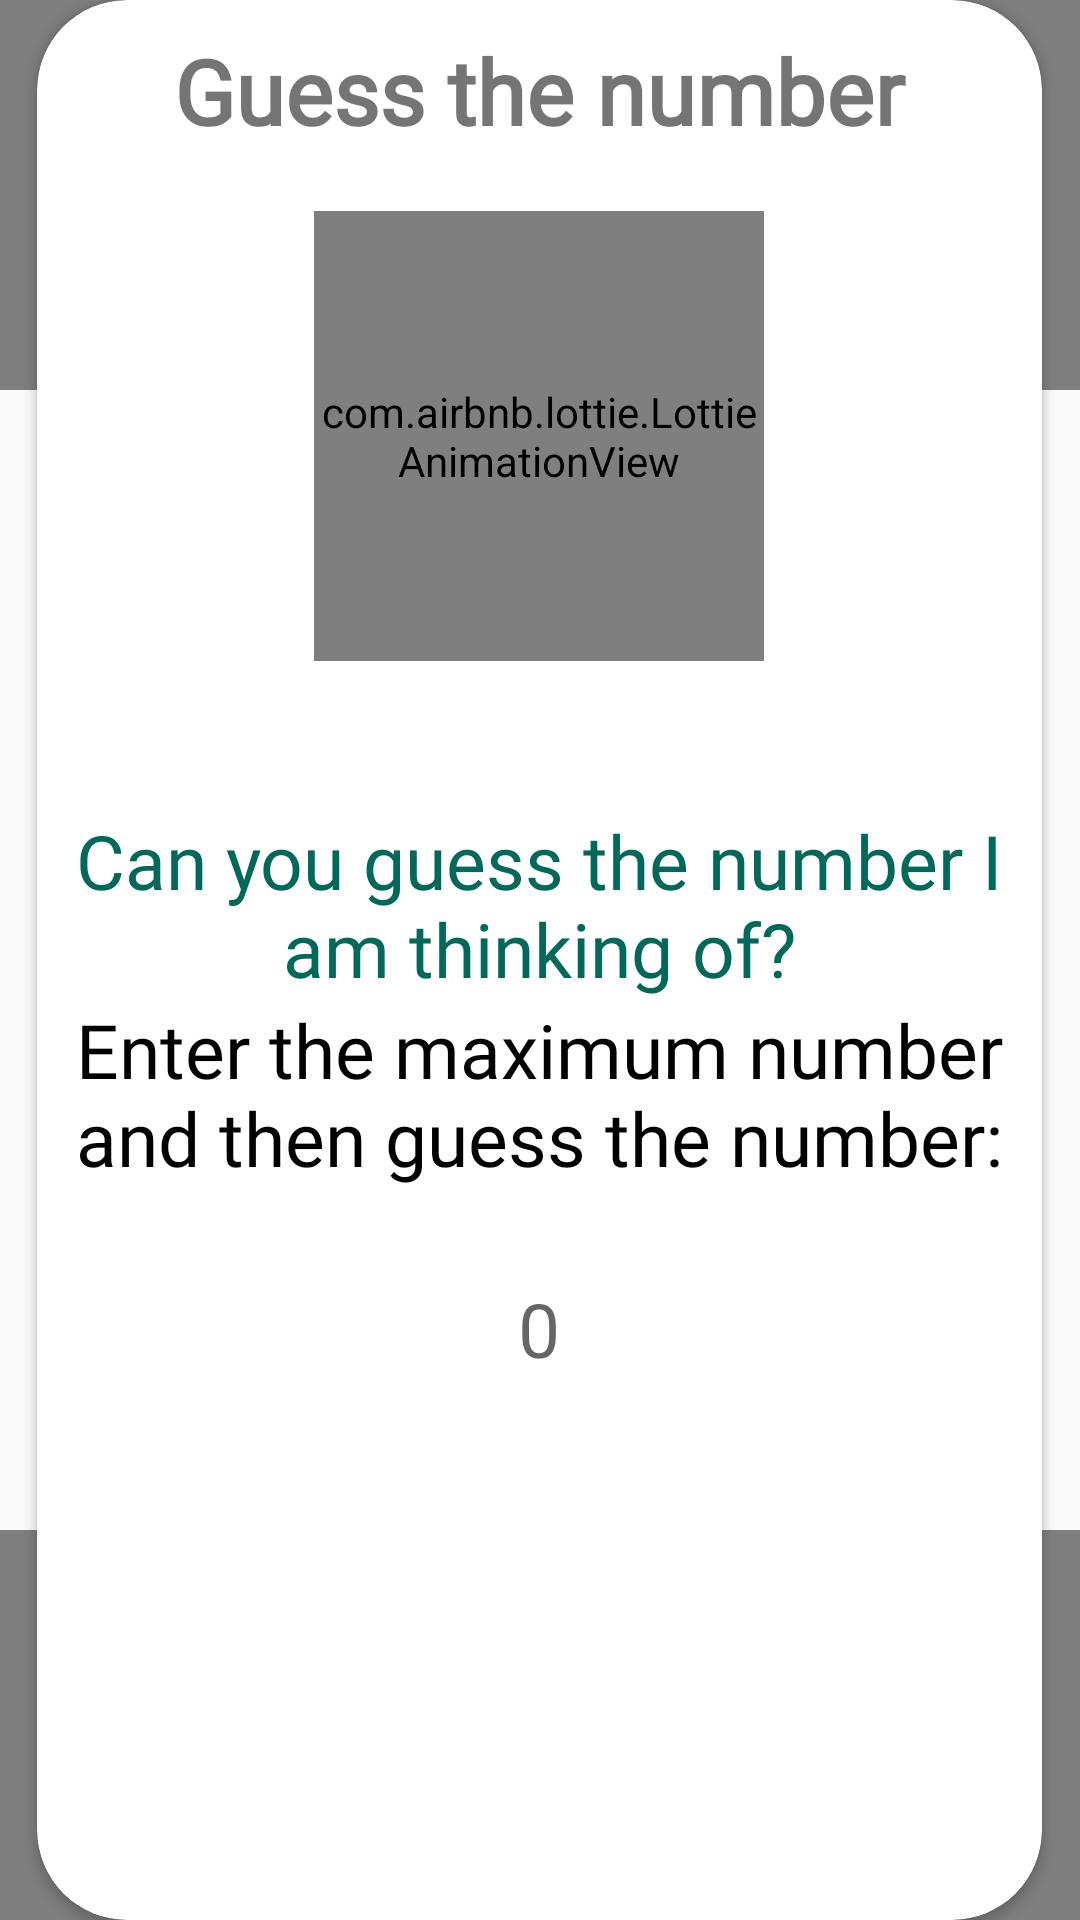

Layout XML and referenced resources for this Android screen:
<!-- AndroidManifest.xml: application theme AppTheme -->
<!-- res/layout/activity_adivina_numero.xml -->
<?xml version="1.0" encoding="utf-8"?>
<RelativeLayout xmlns:android="http://schemas.android.com/apk/res/android"
    android:layout_width="match_parent"
    android:layout_height="match_parent"
    android:id="@+id/relativex"
    xmlns:app="http://schemas.android.com/apk/res-auto"

    android:layout_gravity="center">
    <com.scwang.wave.MultiWaveHeader
        android:layout_width="match_parent"
        android:layout_height="130dp"
        android:id="@+id/wave_header"
        ></com.scwang.wave.MultiWaveHeader>

    <androidx.cardview.widget.CardView
        android:layout_width="match_parent"
        android:layout_marginRight="25dp"
        app:cardCornerRadius="30dp"
        android:id="@+id/cardd"
        android:layout_centerInParent="true"
        android:layout_height="650dp"
        >

        <LinearLayout
            android:layout_width="match_parent"
            android:id="@+id/arriba"
            android:orientation="vertical"
            android:layout_gravity="center_horizontal"
            android:layout_height="wrap_content">
            <TextView
                android:layout_width="match_parent"
                android:fontFamily="@font/passion_one_bold"
                android:layout_margin="10dp"
                android:id="@+id/texto"
                android:layout_height="wrap_content"
                android:textAlignment="center"
                android:textStyle="bold"
                android:textSize="30dp"
                android:text="@string/adivina"
                />



            <com.airbnb.lottie.LottieAnimationView
                android:layout_width="150dp"
                android:layout_height="150dp"
                android:layout_gravity="center"
                android:scaleType="centerCrop"
                android:layout_marginTop="10dp"
                android:id="@+id/Animacion"
                app:lottie_autoPlay="true"
                app:lottie_loop="true"
                app:lottie_rawRes="@raw/pregunta"
                ></com.airbnb.lottie.LottieAnimationView>
        </LinearLayout>





        <ScrollView
            android:layout_width="match_parent"
            android:layout_marginTop="270dp"
            android:layout_height="match_parent"

            android:layout_marginBottom="110dp"
            >
            <LinearLayout
                android:layout_width="match_parent"

                android:gravity="center"
                android:layout_gravity="center_horizontal"
                android:layout_height="wrap_content"
                android:orientation="vertical">

                <TextView
                    android:textSize="25dp"
                    android:layout_width="match_parent"
                    android:text="@string/adivina2"
                    android:layout_height="wrap_content"
                    android:fontFamily="@font/passion_one_bold"
                    android:id="@+id/msjResultado"
                    android:layout_marginRight="5dp"
                    android:layout_marginLeft="5dp"
                    android:textColor="@color/colorverd"
                    android:textAlignment="center"



                    />
                <TextView
                    android:textSize="25dp"
                    android:layout_width="match_parent"
                    android:text="@string/adivina3"
                    android:layout_height="wrap_content"
                    android:id="@+id/txtResultado3"
                    android:fontFamily="@font/quicksand_bold"
                    android:layout_marginRight="5dp"
                    android:layout_marginLeft="5dp"
                    android:textColor="@android:color/black"
                    android:textAlignment="center"



                    />
                <EditText
                    android:textSize="25dp"
                    android:inputType="number"
                    android:layout_width="match_parent"
                    android:hint="0"
                    android:layout_height="wrap_content"
                    android:id="@+id/et_num_maximo"
                    android:layout_gravity="center"
                    android:padding="10dp"
                    android:maxLength="3"
                    android:layout_marginRight="65dp"
                    android:layout_marginLeft="65dp"
                    android:layout_marginTop="20dp"
                    android:background="@drawable/back"
                    android:textColor="@color/colorPrimary"
                    android:textAlignment="center"



                    />

            </LinearLayout>


        </ScrollView>

        <Button
            android:id="@+id/btn_jugar"
            android:layout_width="match_parent"
            android:layout_height="wrap_content"

            android:layout_marginLeft="40dp"
            android:layout_marginRight="40dp"
            android:layout_gravity="bottom|center_horizontal"
            android:layout_marginBottom="90dp"
            android:backgroundTint="@color/colorGreen1"
            android:onClick="jugar"
            android:textSize="25dp"
            android:textStyle="bold"
            android:background="@drawable/btn_redondo"
            android:text="@string/play"
            android:textColor="@android:color/white" />

    </androidx.cardview.widget.CardView>
    <com.scwang.wave.MultiWaveHeader
        android:layout_width="match_parent"
        android:layout_height="130dp"
        android:scaleY="-1"

        android:id="@+id/wave_header2"
        android:layout_alignParentBottom="true"
        ></com.scwang.wave.MultiWaveHeader>
</RelativeLayout>
<!-- resources referenced by this layout -->
<resources>
  <color name="colorGreen1">#3eb959</color>
  <color name="colorPrimary">#2196f3</color>
  <color name="colorverd">#00695C</color>
  <string name="adivina">Guess the number</string>
  <string name="adivina2">Can you guess the number I am thinking of?</string>
  <string name="adivina3">Enter the maximum number and then guess the number:</string>
  <string name="play">PLAY</string>
  <style name="AppTheme" parent="Theme.AppCompat.Light.NoActionBar">
          
          <item name="colorPrimary">@color/colorPrimary</item>
          <item name="colorPrimaryDark">@color/colorPrimaryDark</item>
          <item name="colorAccent">@color/colorAccent</item>
      </style>
  <color name="colorPrimaryDark">#2196f3</color>
  <color name="colorAccent">#0026ca</color>
</resources>
